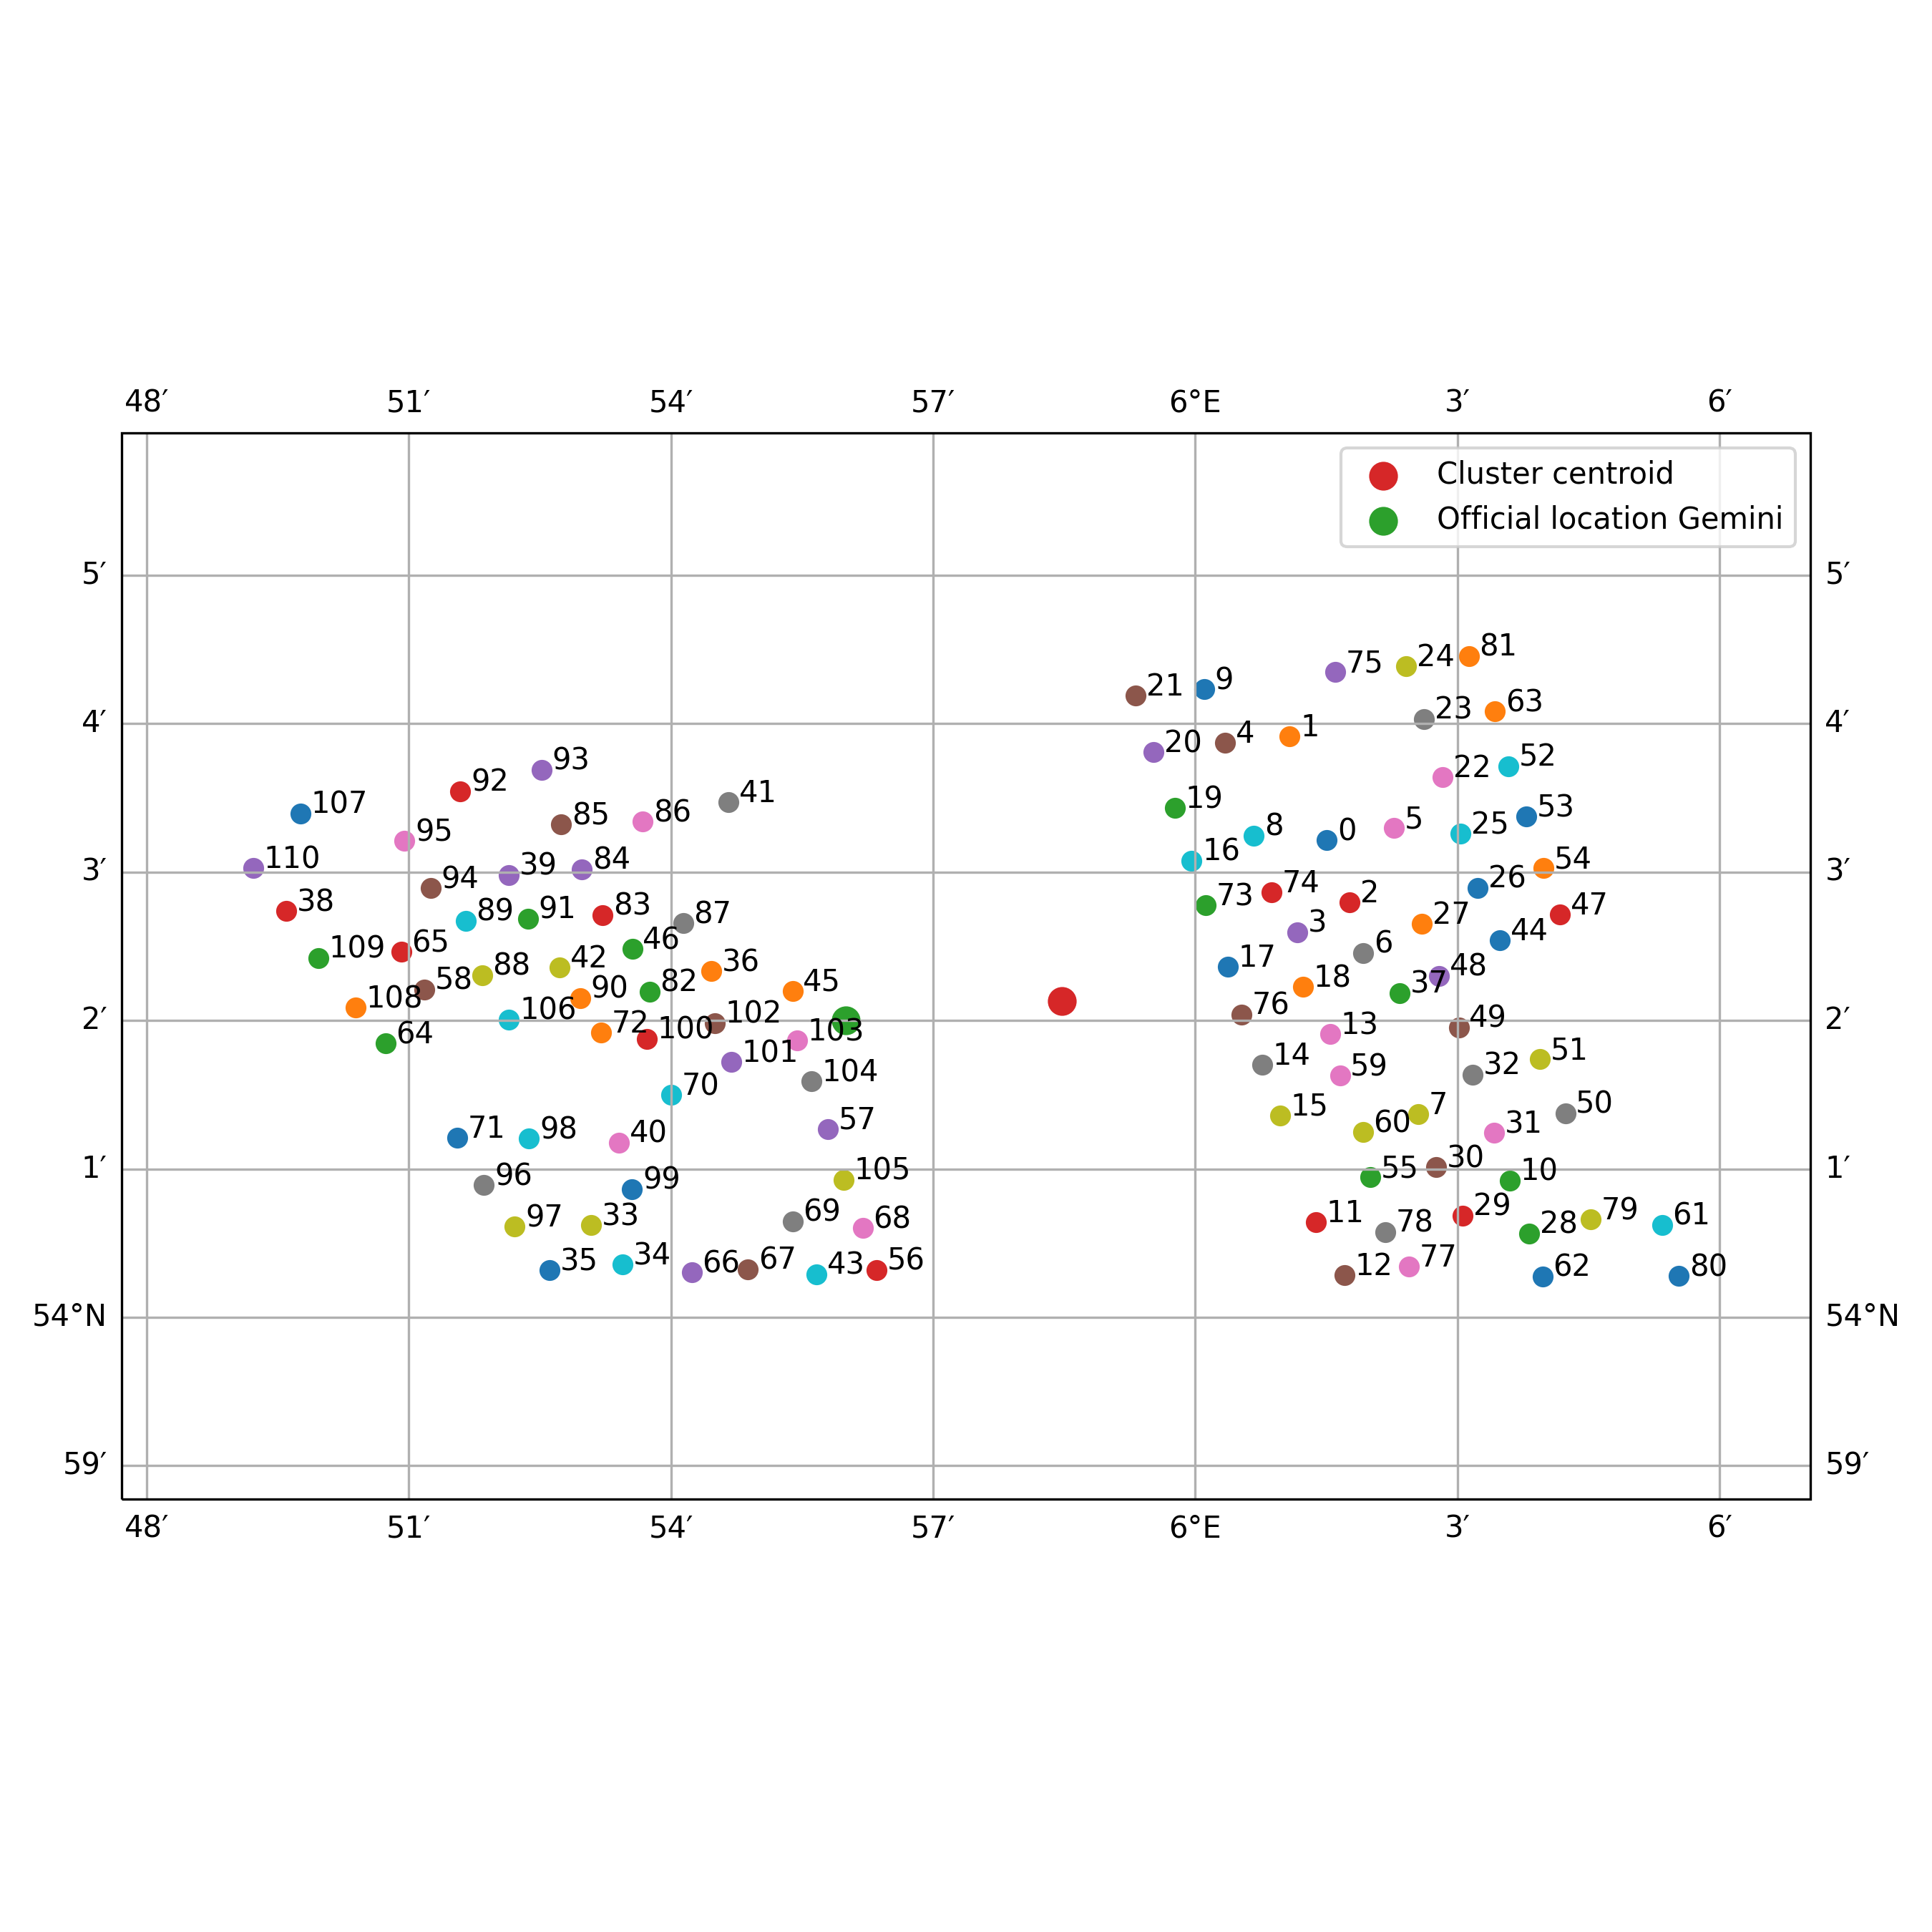

The file beside this chart, header and first rows:
index, location_key, latitude, longitude, start, end, duration, distance_centroid
0, location_0, 54.05, 6.025, 2015-07-01 02:17:27+00:00, 2015-07-02 15:32:29+00:00, 1 days 13:15:02, 3865
1, location_1, 54.07, 6.018, 2015-07-02 17:00:24+00:00, 2015-07-03 19:01:12+00:00, 1 days 02:00:48, 4358
2, location_10, 54.02, 6.06, 2015-07-18 06:31:43+00:00, 2016-04-09 17:03:43+00:00, 266 days 10:32:00, 6016
3, location_100, 54.03, 5.895, 2016-07-22 03:10:44+00:00, 2016-07-23 01:17:29+00:00, 0 days 22:06:45, 5190
4, location_101, 54.03, 5.911, 2016-07-23 05:02:33+00:00, 2016-07-23 22:16:18+00:00, 0 days 17:13:45, 4189
5, location_102, 54.03, 5.908, 2016-07-26 06:20:48+00:00, 2016-07-27 07:19:24+00:00, 1 days 00:58:36, 4329
6, location_103, 54.03, 5.924, 2016-07-27 15:19:40+00:00, 2016-07-28 02:05:03+00:00, 0 days 10:45:23, 3337
7, location_104, 54.03, 5.927, 2016-07-28 09:23:17+00:00, 2016-07-28 19:23:36+00:00, 0 days 10:00:19, 3274
8, location_105, 54.02, 5.933, 2016-07-29 21:12:25+00:00, 2016-07-30 14:27:53+00:00, 0 days 17:15:28, 3513
9, location_106, 54.03, 5.869, 2016-08-03 07:20:57+00:00, 2016-08-05 07:07:30+00:00, 1 days 23:46:33, 6890
10, location_107, 54.06, 5.829, 2016-08-07 04:21:16+00:00, 2016-08-11 01:09:05+00:00, 3 days 20:47:49, 9766
11, location_108, 54.03, 5.84, 2016-08-16 09:18:27+00:00, 2016-08-16 20:06:47+00:00, 0 days 10:48:20, 8795
12, location_109, 54.04, 5.833, 2016-08-17 02:00:58+00:00, 2016-08-18 17:26:12+00:00, 1 days 15:25:14, 9274
13, location_11, 54.01, 6.023, 2015-07-18 21:20:13+00:00, 2015-07-19 11:05:40+00:00, 0 days 13:45:27, 4199
14, location_110, 54.05, 5.82, 2016-08-19 23:00:07+00:00, 2016-08-21 23:19:42+00:00, 2 days 00:19:35, 10209
15, location_12, 54, 6.028, 2015-07-19 16:41:13+00:00, 2015-07-20 07:20:40+00:00, 0 days 14:39:27, 4907
16, location_13, 54.03, 6.026, 2015-07-21 20:09:42+00:00, 2015-07-22 11:04:37+00:00, 0 days 14:54:55, 3364
17, location_14, 54.03, 6.013, 2015-07-22 15:28:21+00:00, 2015-07-23 02:13:43+00:00, 0 days 10:45:22, 2621
18, location_15, 54.02, 6.016, 2015-07-23 03:25:45+00:00, 2015-07-23 17:14:11+00:00, 0 days 13:48:26, 3067
19, location_16, 54.05, 5.999, 2015-07-26 09:41:18+00:00, 2016-02-29 00:08:57+00:00, 217 days 14:27:39, 2387
20, location_17, 54.04, 6.006, 2015-07-27 05:14:57+00:00, 2016-02-19 09:21:05+00:00, 207 days 04:06:08, 2115
21, location_18, 54.04, 6.021, 2015-07-27 16:21:19+00:00, 2016-02-17 16:15:45+00:00, 204 days 23:54:26, 3009
22, location_19, 54.06, 5.996, 2015-07-31 06:53:14+00:00, 2016-03-01 01:07:01+00:00, 213 days 18:13:47, 2793
23, location_2, 54.05, 6.03, 2015-07-04 00:16:02+00:00, 2015-07-07 18:10:14+00:00, 3 days 17:54:12, 3795
24, location_20, 54.06, 5.992, 2015-07-31 23:10:22+00:00, 2016-03-03 01:11:21+00:00, 215 days 02:00:59, 3314
25, location_21, 54.07, 5.989, 2015-08-01 14:07:51+00:00, 2016-03-13 12:23:54+00:00, 224 days 22:16:03, 3930
26, location_22, 54.06, 6.047, 2015-08-05 19:20:04+00:00, 2016-03-17 19:04:21+00:00, 224 days 23:44:17, 5506
27, location_23, 54.07, 6.044, 2015-08-06 16:08:46+00:00, 2015-08-07 03:18:09+00:00, 0 days 11:09:23, 5727
28, location_24, 54.07, 6.04, 2015-08-07 08:03:15+00:00, 2015-08-07 16:06:34+00:00, 0 days 08:03:19, 5990
29, location_25, 54.05, 6.051, 2015-08-09 03:04:17+00:00, 2016-03-17 02:06:41+00:00, 220 days 23:02:24, 5390
30, location_26, 54.05, 6.054, 2015-08-10 03:17:41+00:00, 2016-03-15 15:02:35+00:00, 218 days 11:44:54, 5373
31, location_27, 54.04, 6.043, 2015-08-10 14:18:04+00:00, 2016-03-14 15:10:49+00:00, 217 days 00:52:45, 4587
32, location_28, 54.01, 6.064, 2015-08-12 14:09:55+00:00, 2016-04-08 15:11:02+00:00, 240 days 01:01:07, 6504
33, location_29, 54.01, 6.051, 2015-08-13 04:04:21+00:00, 2016-04-25 11:05:09+00:00, 256 days 07:00:48, 5669
34, location_3, 54.04, 6.02, 2015-07-06 17:09:26+00:00, 2015-07-07 12:19:05+00:00, 0 days 19:09:39, 3061
35, location_30, 54.02, 6.046, 2015-08-13 21:04:53+00:00, 2015-08-14 08:20:15+00:00, 0 days 11:15:22, 5107
36, location_31, 54.02, 6.057, 2015-08-15 13:00:01+00:00, 2016-04-05 10:20:43+00:00, 233 days 21:20:42, 5630
37, location_32, 54.03, 6.053, 2015-08-16 08:09:48+00:00, 2016-04-03 20:16:24+00:00, 231 days 12:06:36, 5198
38, location_33, 54.01, 5.885, 2015-08-19 06:17:29+00:00, 2016-07-19 23:20:09+00:00, 335 days 17:02:40, 6496
39, location_34, 54.01, 5.891, 2015-08-21 07:09:17+00:00, 2016-07-21 09:12:09+00:00, 335 days 02:02:52, 6382
40, location_35, 54.01, 5.877, 2015-08-22 19:12:38+00:00, 2016-07-13 00:09:56+00:00, 325 days 04:57:18, 7215
41, location_36, 54.04, 5.908, 2015-08-23 08:23:36+00:00, 2015-08-24 04:00:12+00:00, 0 days 19:36:36, 4379
42, location_37, 54.04, 6.039, 2015-08-27 05:59:31+00:00, 2015-12-16 11:04:27+00:00, 111 days 05:04:56, 4213
43, location_38, 54.05, 5.827, 2015-08-27 23:14:58+00:00, 2016-08-19 19:05:58+00:00, 357 days 19:51:00, 9722
44, location_39, 54.05, 5.869, 2015-08-28 16:01:44+00:00, 2015-08-28 23:16:58+00:00, 0 days 07:15:14, 7069
45, location_4, 54.06, 6.006, 2015-07-10 12:13:36+00:00, 2015-07-11 06:00:27+00:00, 0 days 17:46:51, 3816
46, location_40, 54.02, 5.89, 2015-08-30 06:18:07+00:00, 2015-08-30 16:15:25+00:00, 0 days 09:57:18, 5792
47, location_41, 54.06, 5.911, 2015-08-30 19:12:25+00:00, 2015-08-31 16:01:04+00:00, 0 days 20:48:39, 4837
48, location_42, 54.04, 5.879, 2015-09-08 15:15:14+00:00, 2015-09-09 00:00:33+00:00, 0 days 08:45:19, 6271
49, location_43, 54, 5.928, 2015-09-09 03:42:36+00:00, 2016-08-23 20:12:26+00:00, 349 days 16:29:50, 4575
50, location_44, 54.04, 6.058, 2015-09-10 21:30:18+00:00, 2016-05-18 09:08:28+00:00, 250 days 11:38:10, 5514
51, location_45, 54.04, 5.923, 2015-09-11 14:25:48+00:00, 2015-09-11 18:34:55+00:00, 0 days 04:09:07, 3357
52, location_46, 54.04, 5.893, 2015-09-12 05:01:13+00:00, 2016-06-11 13:20:26+00:00, 273 days 08:19:13, 5391
53, location_47, 54.05, 6.07, 2015-09-13 15:03:36+00:00, 2015-09-14 02:10:01+00:00, 0 days 11:06:25, 6298
54, location_48, 54.04, 6.047, 2015-09-14 10:04:15+00:00, 2016-05-19 08:03:14+00:00, 247 days 21:58:59, 4712
55, location_49, 54.03, 6.05, 2015-09-16 02:11:31+00:00, 2015-09-16 11:17:50+00:00, 0 days 09:06:19, 4955
56, location_5, 54.05, 6.038, 2015-07-11 08:05:10+00:00, 2015-07-11 22:20:39+00:00, 0 days 14:15:29, 4669
57, location_50, 54.02, 6.071, 2015-09-18 03:38:12+00:00, 2015-09-18 14:27:40+00:00, 0 days 10:49:28, 6427
58, location_51, 54.03, 6.066, 2015-09-18 23:11:17+00:00, 2016-05-01 22:01:44+00:00, 225 days 22:50:27, 6003
59, location_52, 54.06, 6.06, 2015-09-19 17:38:52+00:00, 2016-05-27 13:01:47+00:00, 250 days 19:22:55, 6288
... 51 more rows
